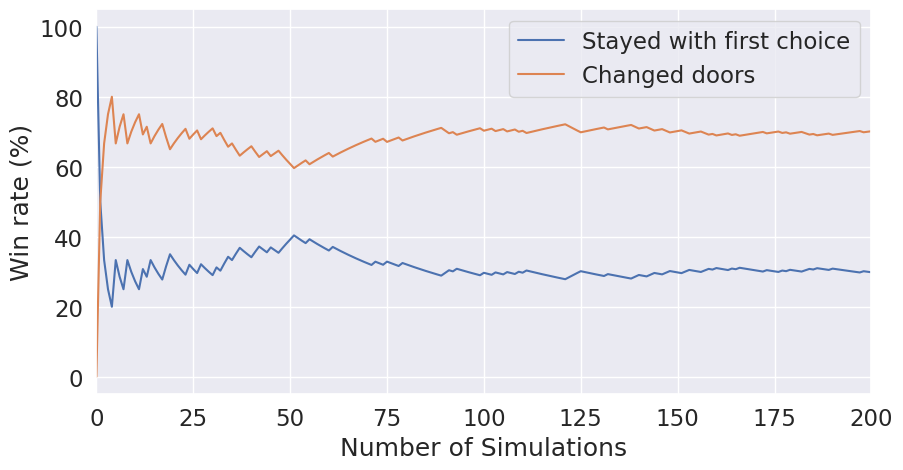

Python code for this plot:
import random as random
import seaborn as sns
import matplotlib.pyplot as plt
get_ipython().run_line_magic('matplotlib', 'inline')
sns.set(font_scale=1.5)

winrate_stay = []
winrate_change = []
wins_stay = 0
wins_change = 0
random.seed(0)
for i in range(10000):
    #Initialize cars/goats setup
    doors = ['Car', 'Goat_1', 'Goat_2']
    random.shuffle(doors)
    
    #Player makes a guess
    first_guess = random.choice(doors)
    
    #Monty opens a door
    if first_guess == 'Goat_2':
        monty_opens = 'Goat_1'
    elif first_guess == 'Goat_1':
        monty_opens = 'Goat_2'
    else:
        monty_opens = random.choice(['Goat_1', 'Goat_2'])                                   
        #Adds one wins if Player stays with the first choice
        wins_stay += 1
    
    #Switch doors
    second_guess = doors
    second_guess.remove(monty_opens)
    second_guess.remove(first_guess)
    
    #Adds one win if player stays with the second choice                             
    if second_guess == ['Car']:
        wins_change += 1
        
    winrate_stay.append(wins_stay*100/(i+1))
    winrate_change.append(wins_change*100/(i+1))
    
print('Win rate (don\'t change): {} %'.format(wins_stay/100))
print('Win rate (changed doors): {} %'.format(wins_change/100))

fig = plt.figure(figsize=(10,5))
ax = plt.plot(winrate_stay, label='Stayed with first choice')
ax = plt.plot(winrate_change, label='Changed doors')

plt.xlim(0,200)
plt.xlabel('Number of Simulations')
plt.ylabel('Win rate (%)')
plt.legend()
plt.show()



